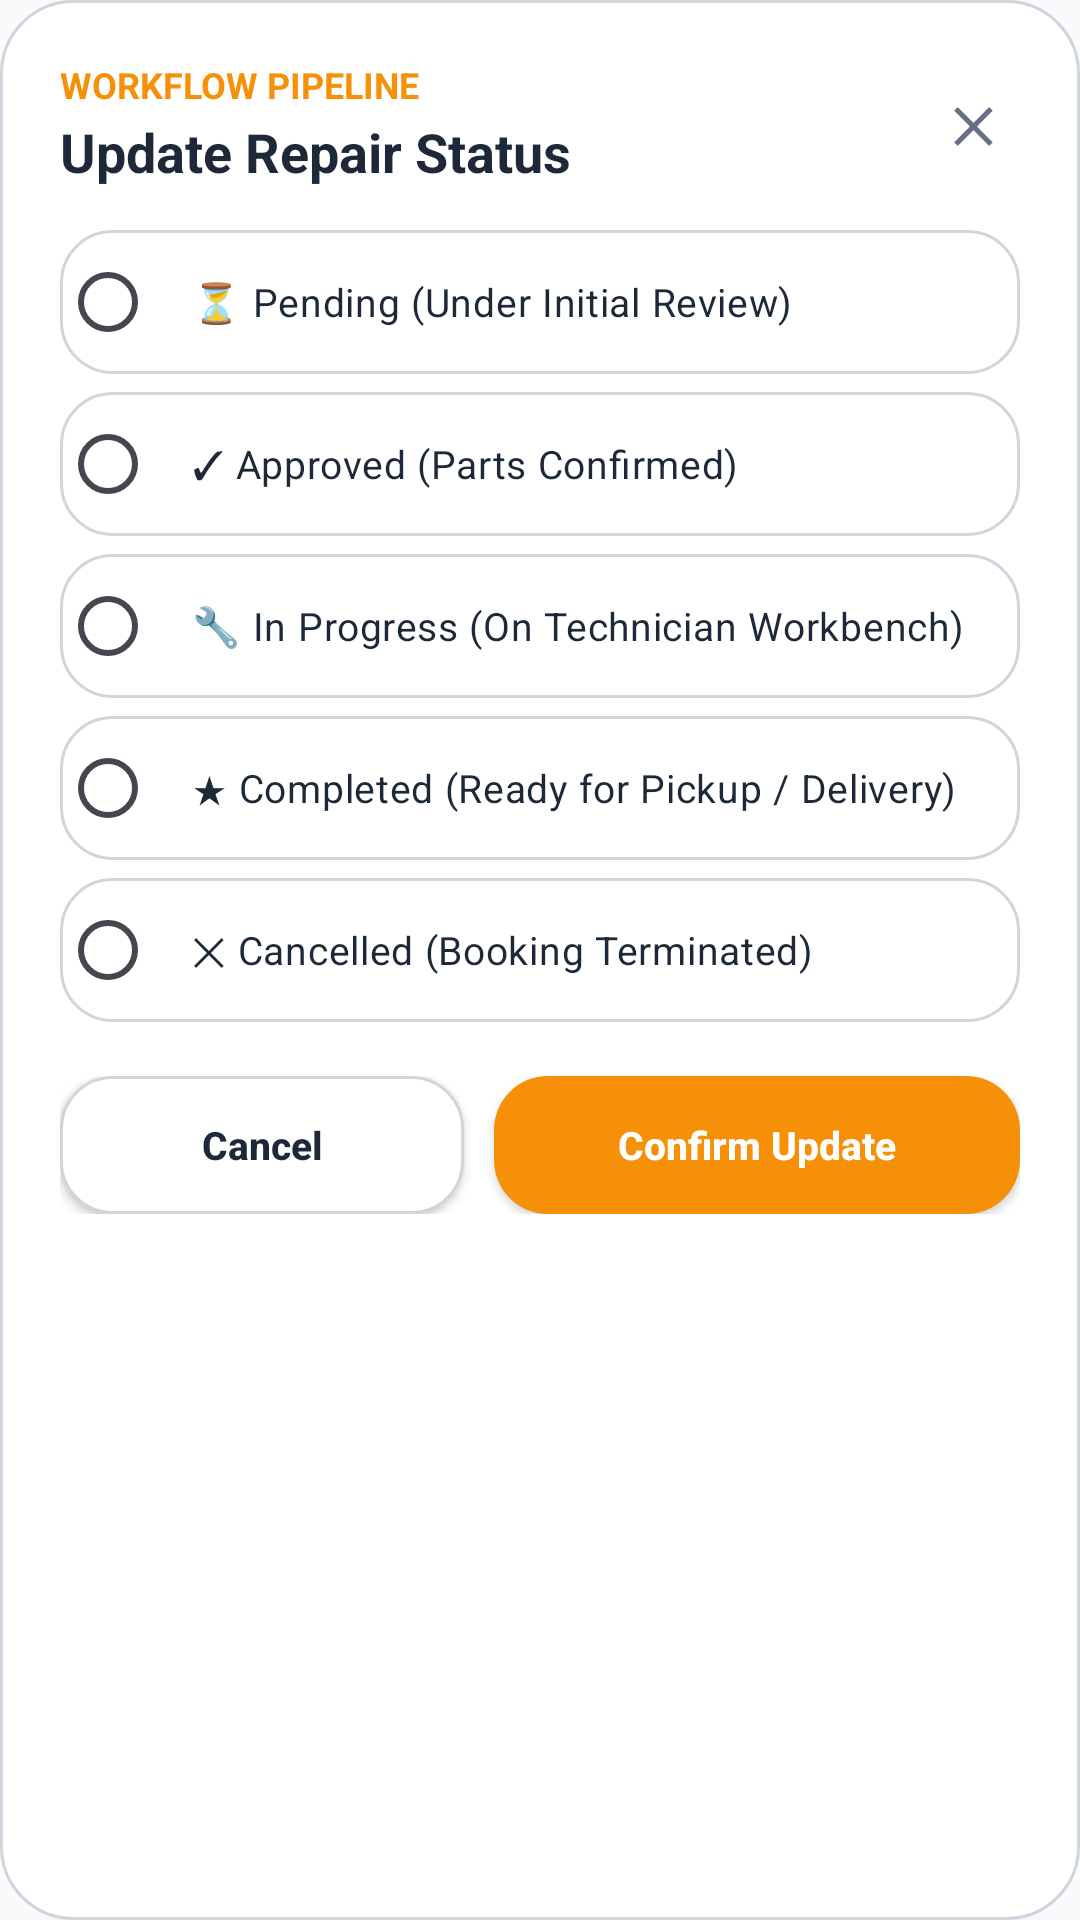

Write the Android layout XML for this screen, with the resource values it uses.
<!-- AndroidManifest.xml: application theme Theme.TechFixV2 -->
<!-- res/layout/dialog_admin_status_update.xml -->
<?xml version="1.0" encoding="utf-8"?>
<LinearLayout xmlns:android="http://schemas.android.com/apk/res/android"
    android:layout_width="match_parent"
    android:layout_height="wrap_content"
    android:background="@drawable/bg_dialog_rounded"
    android:orientation="vertical"
    android:padding="20dp">

    
    <LinearLayout
        android:layout_width="match_parent"
        android:layout_height="wrap_content"
        android:gravity="center_vertical"
        android:orientation="horizontal">

        <LinearLayout
            android:layout_width="0dp"
            android:layout_height="wrap_content"
            android:layout_weight="1"
            android:orientation="vertical">

            <TextView
                android:layout_width="wrap_content"
                android:layout_height="wrap_content"
                android:text="WORKFLOW PIPELINE"
                android:textColor="@color/customer_orange"
                android:textSize="12sp"
                android:textStyle="bold" />

            <TextView
                android:id="@+id/tvStatusDialogTitle"
                android:layout_width="wrap_content"
                android:layout_height="wrap_content"
                android:layout_marginTop="2dp"
                android:text="Update Repair Status"
                android:textColor="@color/customer_text"
                android:textSize="18sp"
                android:textStyle="bold" />
        </LinearLayout>

        <TextView
            android:id="@+id/btnStatusDismiss"
            android:layout_width="32dp"
            android:layout_height="32dp"
            android:background="?android:attr/selectableItemBackgroundBorderless"
            android:clickable="true"
            android:focusable="true"
            android:gravity="center"
            android:text="✕"
            android:textColor="@color/customer_muted"
            android:textSize="16sp"
            android:textStyle="bold" />
    </LinearLayout>

    <RadioGroup
        android:id="@+id/rgStatusOptions"
        android:layout_width="match_parent"
        android:layout_height="wrap_content"
        android:layout_marginTop="14dp">

        <RadioButton
            android:id="@+id/rbPending"
            android:layout_width="match_parent"
            android:layout_height="48dp"
            android:layout_marginBottom="6dp"
            android:background="@drawable/bg_customer_input"
            android:paddingStart="12dp"
            android:text="⏳ Pending (Under Initial Review)"
            android:textColor="@color/customer_text"
            android:textSize="13sp" />

        <RadioButton
            android:id="@+id/rbApproved"
            android:layout_width="match_parent"
            android:layout_height="48dp"
            android:layout_marginBottom="6dp"
            android:background="@drawable/bg_customer_input"
            android:paddingStart="12dp"
            android:text="✓ Approved (Parts Confirmed)"
            android:textColor="@color/customer_text"
            android:textSize="13sp" />

        <RadioButton
            android:id="@+id/rbInProgress"
            android:layout_width="match_parent"
            android:layout_height="48dp"
            android:layout_marginBottom="6dp"
            android:background="@drawable/bg_customer_input"
            android:paddingStart="12dp"
            android:text="🔧 In Progress (On Technician Workbench)"
            android:textColor="@color/customer_text"
            android:textSize="13sp" />

        <RadioButton
            android:id="@+id/rbCompleted"
            android:layout_width="match_parent"
            android:layout_height="48dp"
            android:layout_marginBottom="6dp"
            android:background="@drawable/bg_customer_input"
            android:paddingStart="12dp"
            android:text="★ Completed (Ready for Pickup / Delivery)"
            android:textColor="@color/customer_text"
            android:textSize="13sp" />

        <RadioButton
            android:id="@+id/rbCancelled"
            android:layout_width="match_parent"
            android:layout_height="48dp"
            android:background="@drawable/bg_customer_input"
            android:paddingStart="12dp"
            android:text="✕ Cancelled (Booking Terminated)"
            android:textColor="@color/customer_text"
            android:textSize="13sp" />
    </RadioGroup>

    
    <LinearLayout
        android:layout_width="match_parent"
        android:layout_height="wrap_content"
        android:layout_marginTop="18dp"
        android:gravity="center_vertical"
        android:orientation="horizontal">

        <androidx.appcompat.widget.AppCompatButton
            android:id="@+id/btnStatusCancel"
            android:layout_width="0dp"
            android:layout_height="46dp"
            android:layout_weight="1"
            android:background="@drawable/bg_customer_input"
            android:text="Cancel"
            android:textAllCaps="false"
            android:textColor="@color/customer_text"
            android:textSize="13sp"
            android:textStyle="bold" />

        <androidx.appcompat.widget.AppCompatButton
            android:id="@+id/btnStatusUpdate"
            android:layout_width="0dp"
            android:layout_height="46dp"
            android:layout_marginStart="10dp"
            android:layout_weight="1.3"
            android:background="@drawable/bg_customer_primary"
            android:text="Confirm Update"
            android:textAllCaps="false"
            android:textColor="@color/white"
            android:textSize="13sp"
            android:textStyle="bold" />
    </LinearLayout>

</LinearLayout>
<!-- resources referenced by this layout -->
<resources>
  <color name="customer_muted">#667085</color>
  <color name="customer_orange">#F79009</color>
  <color name="customer_text">#1D2939</color>
  <color name="white">#FFFFFFFF</color>
  <!-- drawable bg_customer_input (drawable) -->
  <?xml version="1.0" encoding="utf-8" ?>
  <shape xmlns:android="http://schemas.android.com/apk/res/android" android:shape="rectangle">
      <solid android:color="@color/customer_surface" />
      <corners android:radius="17dp" />
      <stroke android:width="1dp" android:color="@color/customer_border" />
      <padding android:left="16dp" android:top="4dp" android:right="16dp" android:bottom="4dp" />
  </shape>
  <!-- drawable bg_customer_primary (drawable) -->
  <?xml version="1.0" encoding="utf-8" ?>
  <selector xmlns:android="http://schemas.android.com/apk/res/android">
      <item android:state_pressed="true">
          <shape>
              <solid android:color="#E8460E" />
              <corners android:radius="18dp" />
          </shape>
      </item>
      <item>
          <shape>
              <solid android:color="@color/customer_orange" />
              <corners android:radius="18dp" />
          </shape>
      </item>
  </selector>
  <!-- drawable bg_dialog_rounded (drawable) -->
  <?xml version="1.0" encoding="utf-8"?>
  <shape xmlns:android="http://schemas.android.com/apk/res/android"
      android:shape="rectangle">
      <solid android:color="@color/customer_surface" />
      <corners android:radius="24dp" />
      <stroke android:width="1dp" android:color="@color/customer_border" />
  </shape>
  <style name="Theme.TechFixV2" parent="Base.Theme.TechFixV2" />
  <color name="customer_surface">#FFFFFF</color>
  <color name="customer_border">#D0D5DD</color>
  <style name="Base.Theme.TechFixV2" parent="Theme.Material3.DayNight.NoActionBar">
          
          <item name="colorPrimary">@color/primary_blue</item>
          <item name="android:windowBackground">@color/customer_bg</item>
          <item name="android:colorBackground">@color/customer_bg</item>
          <item name="colorSurface">@color/customer_surface</item>
          <item name="colorOnSurface">@color/customer_text</item>
          <item name="android:statusBarColor">@color/customer_bg</item>
          <item name="android:navigationBarColor">@color/customer_bg</item>
          <item name="android:windowLightStatusBar">true</item>
          <item name="android:windowLightNavigationBar" tools:targetApi="o_mr1">true</item>
      </style>
  <color name="primary_blue">#3562D7</color>
  <color name="customer_bg">#F9FAFB</color>
</resources>
